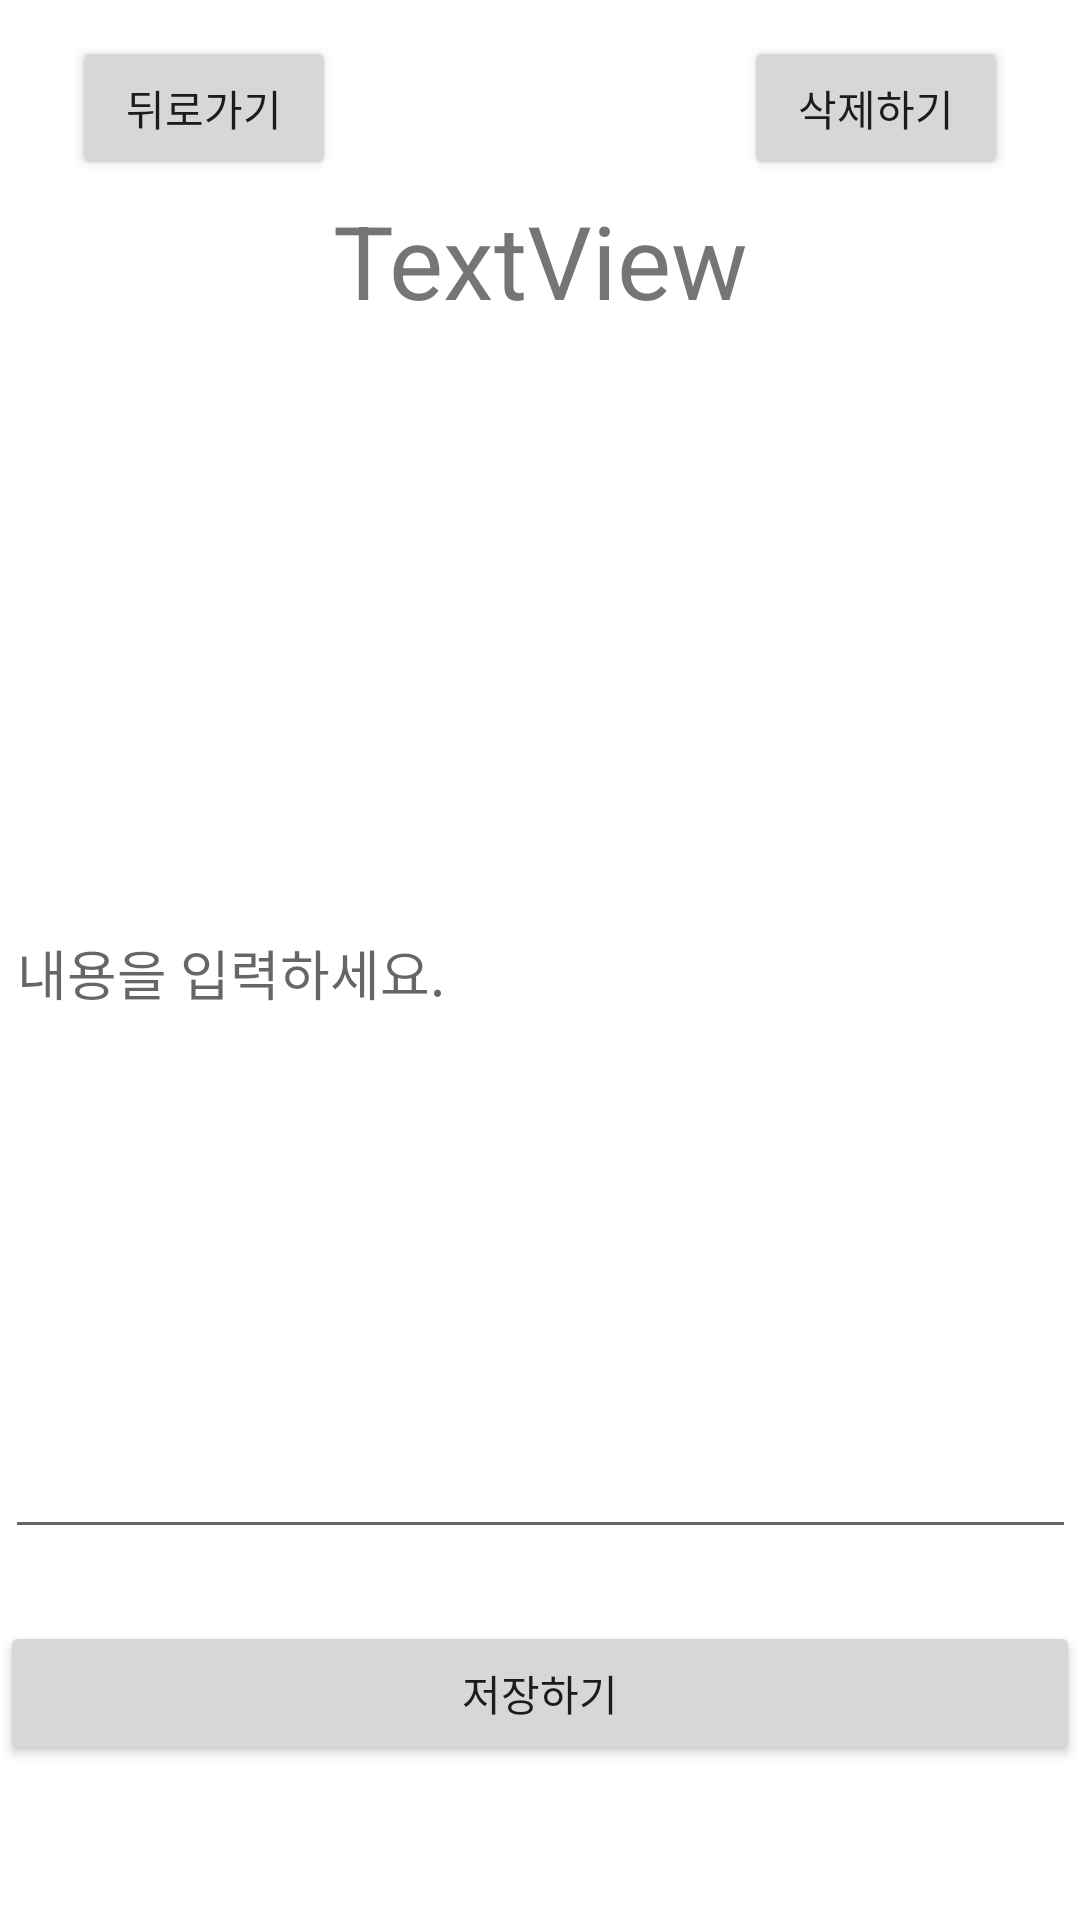

This screen was rendered from an Android layout file. Write that file and the resources it references.
<!-- AndroidManifest.xml: application theme Theme.DiaryApp -->
<!-- res/layout/activity_diary.xml -->
<?xml version="1.0" encoding="utf-8"?>

<androidx.constraintlayout.widget.ConstraintLayout xmlns:android="http://schemas.android.com/apk/res/android"
    xmlns:app="http://schemas.android.com/apk/res-auto"
    xmlns:tools="http://schemas.android.com/tools"
    android:layout_width="match_parent"
    android:layout_height="match_parent">

    <Button
        android:id="@+id/save"
        android:layout_width="0dp"
        android:layout_height="wrap_content"
        android:layout_marginTop="24dp"
        android:text="저장하기"
        android:onClick="clickHandler"
        app:layout_constraintEnd_toEndOf="parent"
        app:layout_constraintHorizontal_bias="0.498"
        app:layout_constraintStart_toStartOf="parent"
        app:layout_constraintTop_toBottomOf="@+id/writeDiary" />

    <TextView
        android:id="@+id/dateText"
        android:layout_width="0dp"
        android:layout_height="wrap_content"
        android:layout_marginTop="64dp"
        android:gravity="center"
        android:text="TextView"
        android:textSize="34sp"
        app:layout_constraintEnd_toEndOf="parent"
        app:layout_constraintHorizontal_bias="1.0"
        app:layout_constraintStart_toStartOf="parent"
        app:layout_constraintTop_toTopOf="parent" />

    <EditText
        android:id="@+id/writeDiary"
        android:layout_width="357dp"
        android:layout_height="387dp"
        android:layout_marginTop="20dp"
        android:ems="10"
        android:hint="내용을 입력하세요."
        app:layout_constraintEnd_toEndOf="parent"
        app:layout_constraintStart_toStartOf="parent"
        app:layout_constraintTop_toBottomOf="@+id/dateText" />

    <Button
        android:id="@+id/load"
        android:layout_width="wrap_content"
        android:layout_height="wrap_content"
        android:layout_marginStart="24dp"
        android:onClick="clickHandler"
        android:text="뒤로가기"
        app:layout_constraintBottom_toTopOf="@+id/dateText"
        app:layout_constraintStart_toStartOf="parent"
        app:layout_constraintTop_toTopOf="parent"
        app:layout_constraintVertical_bias="0.75" />

    <Button
        android:id="@+id/delete"
        android:layout_width="wrap_content"
        android:layout_height="wrap_content"
        android:layout_marginTop="8dp"
        android:layout_marginEnd="24dp"
        android:text="삭제하기"
        android:onClick="clickHandler"
        app:layout_constraintBottom_toTopOf="@+id/dateText"
        app:layout_constraintEnd_toEndOf="parent"
        app:layout_constraintTop_toTopOf="parent" />
</androidx.constraintlayout.widget.ConstraintLayout>
<!-- resources referenced by this layout -->
<resources>
  <style name="Theme.DiaryApp" parent="Theme.MaterialComponents.DayNight.NoActionBar">
          
          <item name="colorPrimary">@color/teal_200</item>
          <item name="colorPrimaryVariant">@color/teal_700</item>
          <item name="colorOnPrimary">@color/white</item>
          
          <item name="colorSecondary">@color/teal_200</item>
          <item name="colorSecondaryVariant">@color/teal_700</item>
          <item name="colorOnSecondary">@color/black</item>
          
          <item name="android:statusBarColor" tools:targetApi="l">?attr/colorPrimaryVariant</item>
          
      </style>
  <!-- not gathered from this repository: default colours our renderer supplied (Android Studio template values) -->
  <color name="teal_200">#FF03DAC5</color>
  <color name="teal_700">#FF018786</color>
  <color name="black">#FF000000</color>
  <color name="white">#FFFFFFFF</color>
</resources>
